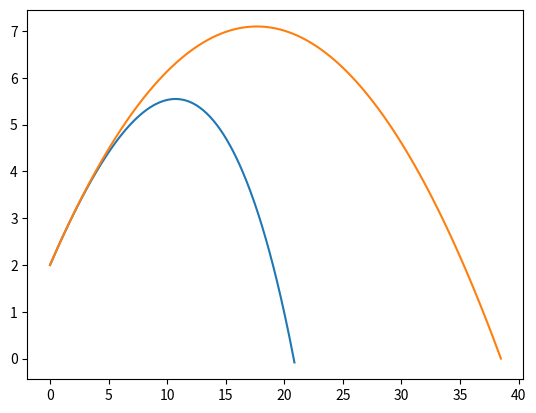

Reproduce this figure in Python.
import numpy as np
import matplotlib.pyplot as plt

class freqProjectile():
    def __init__(self, launchAngle, gravity, launchSpeed, launchHeight, freq) -> None:
        self.launchAngle = launchAngle * np.pi/180
        self.g = gravity       
        self.ux, self.uy = self.resolve(launchSpeed)
        self.h = launchHeight
        self.ypos = []
        self.xpos = []
        self.freq = freq
        self.t, self.xRange = self.calcRange()

    def resolve(self, u):
        uy = np.round(np.sin(self.launchAngle) * u, 2)
        ux = np.round(np.cos(self.launchAngle) * u, 2)
        return(ux, uy)
      
    def xCoords(self, time):
        self.xpos.append(self.ux * time)

    def calcRange(self):
        #quadratic formula rearanged
        t = (self.uy + np.sqrt(self.uy**2 + 2*self.g*self.h))/self.g
        xRange = self.getXFromT(t)
        return t, xRange
    
    def getYFromX(self, x):
        return self.uy*x/self.ux - (self.g/2)*(x/self.ux)**2 + self.h
    
    def getXFromT(self, t):
        return t * self.ux
    
    def simulate(self):
        n = self.xRange/self.freq
        xGenerator = (n * i for i in range(self.freq+1))
        for x in xGenerator:
            self.xpos.append(x)
            self.ypos.append(self.getYFromX(x))

class apogeeProjectile(freqProjectile):
    def __init__(self, launchAngle, gravity, launchSpeed, launchHeight, freq):      
        super().__init__(launchAngle, gravity, launchSpeed, launchHeight, freq)
        self.apogee = self.findApogee()       
    
    def findApogee(self):   
        x = (self.uy/self.ux)/(self.g/(self.ux**2))
        y = self.uy*x/self.ux - (self.g/2)*(x/self.ux)**2 + self.h
        return x, y
    

class DragProjectile(apogeeProjectile):
    def __init__(self, launchAngle, gravity, launchSpeed, launchHeight, freq, dragCoefficient=0.1, area=0.07854, aDensity=1, mass=0.1):      
        super().__init__(launchAngle, gravity, launchSpeed, launchHeight, freq)
        self.deltaT = 1/freq
        self.k = (0.5*dragCoefficient*aDensity*area)/mass
        self.u = launchSpeed
        self.x_coords, self.y_coords = [], []


    def verlet(self):
        self.x_coords = [0]
        self.y_coords = [self.h]
        vx = self.ux
        vy = self.uy
        v = self.u   
        ax = -(vx/v)*self.k*v**2
        ay = -self.g -(vy/v)*self.k*v**2

        while self.y_coords[-1] >= 0:

            self.x_coords.append(self.x_coords[-1] + vx*self.deltaT + 0.5*ax*self.deltaT**2)
            self.y_coords.append(self.y_coords[-1] + vy*self.deltaT + 0.5*ay*self.deltaT**2)

            vx += ax*self.deltaT
            vy += ay*self.deltaT
            v = np.sqrt(vx**2 + vy**2)

            ax = -(vx/v)*self.k*v**2
            ay = -self.g -(vy/v)*self.k*v**2
            

        return self.x_coords, self.y_coords

normal = apogeeProjectile(30, 9.81, 20, 2, 100)
normal.simulate()

dragProj = DragProjectile(30, 9.81, 20, 2, 100)
xPoints, yPoints = dragProj.verlet()

print(dragProj.apogee)
    
plt.plot(xPoints, yPoints, "-", label="y vs x")
plt.plot(normal.xpos, normal.ypos)



plt.show()